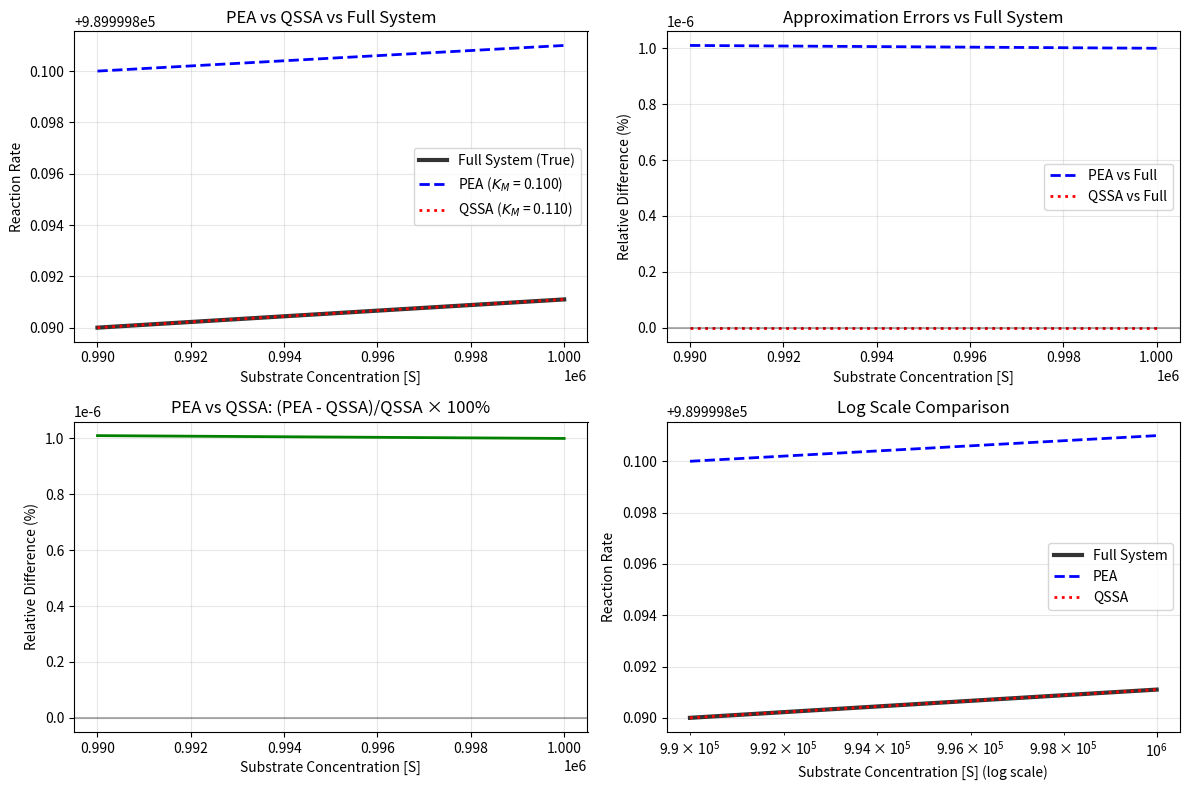

This figure's Python source:
import numpy as np
import matplotlib.pyplot as plt
from scipy.integrate import odeint

def michaelis_menten(S, Vmax, Km):
    """Michaelis-Menten rate law"""
    return Vmax * S / (Km + S)

def full_system_odes(y, t, S, k1, k_minus1, k2, E_tot):
    """Full ODE system for E + S <-> ES -> E + P"""
    ES, P = y
    E = E_tot - ES
    
    dES_dt = k1 * E * S - (k_minus1 + k2) * ES
    dP_dt = k2 * ES
    
    return [dES_dt, dP_dt]

def get_steady_state_rate(S, k1, k_minus1, k2, E_tot):
    """Get steady-state rate for given substrate concentration"""
    # Solve to steady state
    t = np.linspace(0, 50, 1000)  # Long enough to reach steady state
    y0 = [0, 0]  # Initial conditions: ES=0, P=0
    
    sol = odeint(full_system_odes, y0, t, args=(S, k1, k_minus1, k2, E_tot))
    
    # Calculate rate at steady state (slope of P vs t at the end)
    ES_ss = sol[-1, 0]
    rate_ss = k2 * ES_ss
    
    return rate_ss

# Parameters
k1 = 100.0      # Forward binding rate
k_minus1 = 10.0  # Reverse binding rate
k2 = 1.0      # Catalysis rate
E_tot = 1e6-10000   # Total enzyme concentration
Vmax = k2 * E_tot

# Calculate Km for both approximations
Km_PEA = k_minus1 / k1  # PEA: Km = 1/Keq
Km_QSSA = (k_minus1 + k2) / k1  # QSSA: Km = (k-1 + k2)/k1

print(f"PEA Km: {Km_PEA:.3f}")
print(f"QSSA Km: {Km_QSSA:.3f}")
print(f"Ratio (QSSA/PEA): {Km_QSSA/Km_PEA:.3f}")

# Substrate concentration range
S = np.linspace(1e6-10000, 1e6, 50)  # Reduced points for faster computation

# Calculate rates for both approximations
rate_PEA = michaelis_menten(S, Vmax, Km_PEA)
rate_QSSA = michaelis_menten(S, Vmax, Km_QSSA)

# Calculate rates for full system (this will take a moment)
print("Computing full system rates...")
rate_full = np.array([get_steady_state_rate(s, k1, k_minus1, k2, E_tot) for s in S])

# Create visualization
plt.figure(figsize=(12, 8))

# Plot 1: Rate vs Substrate concentration
plt.subplot(2, 2, 1)
plt.plot(S, rate_full, 'k-', linewidth=3, label='Full System (True)', alpha=0.8)
plt.plot(S, rate_PEA, 'b--', linewidth=2, label=f'PEA ($K_M$ = {Km_PEA:.3f})')
plt.plot(S, rate_QSSA, 'r:', linewidth=2, label=f'QSSA ($K_M$ = {Km_QSSA:.3f})')
plt.xlabel('Substrate Concentration [S]')
plt.ylabel('Reaction Rate')
plt.title('PEA vs QSSA vs Full System')
plt.legend()
plt.grid(True, alpha=0.3)

# Plot 2: Relative difference from full system
plt.subplot(2, 2, 2)
rel_diff_PEA = (rate_PEA - rate_full) / rate_full * 100
rel_diff_QSSA = (rate_QSSA - rate_full) / rate_full * 100

plt.plot(S, rel_diff_PEA, 'b--', linewidth=2, label='PEA vs Full')
plt.plot(S, rel_diff_QSSA, 'r:', linewidth=2, label='QSSA vs Full')
plt.xlabel('Substrate Concentration [S]')
plt.ylabel('Relative Difference (%)')
plt.title('Approximation Errors vs Full System')
plt.legend()
plt.grid(True, alpha=0.3)
plt.axhline(0, color='black', linestyle='-', alpha=0.3)

# Plot 3: PEA vs QSSA comparison
plt.subplot(2, 2, 3)
relative_diff_approx = (rate_PEA - rate_QSSA) / rate_QSSA * 100
plt.plot(S, relative_diff_approx, 'g-', linewidth=2)
plt.xlabel('Substrate Concentration [S]')
plt.ylabel('Relative Difference (%)')
plt.title('PEA vs QSSA: (PEA - QSSA)/QSSA × 100%')
plt.grid(True, alpha=0.3)
plt.axhline(0, color='black', linestyle='-', alpha=0.3)

# Plot 4: Log-scale comparison
plt.subplot(2, 2, 4)
plt.semilogx(S, rate_full, 'k-', linewidth=3, label='Full System', alpha=0.8)
plt.semilogx(S, rate_PEA, 'b--', linewidth=2, label='PEA')
plt.semilogx(S, rate_QSSA, 'r:', linewidth=2, label='QSSA')
plt.xlabel('Substrate Concentration [S] (log scale)')
plt.ylabel('Reaction Rate')
plt.title('Log Scale Comparison')
plt.legend()
plt.grid(True, alpha=0.3)

plt.tight_layout()
plt.savefig('PEA_vs_QSSA_comparison.pdf', dpi=300, bbox_inches='tight')
plt.show()

# Print key differences
print(f"\nKey Insights:")
print(f"- QSSA is closer to the full system than PEA")
print(f"- Maximum PEA error: {np.max(np.abs(rel_diff_PEA)):.1f}%")
print(f"- Maximum QSSA error: {np.max(np.abs(rel_diff_QSSA)):.1f}%")
print(f"- QSSA accounts for enzyme consumption during catalysis")
print(f"- PEA overestimates rates, especially at intermediate [S]")
